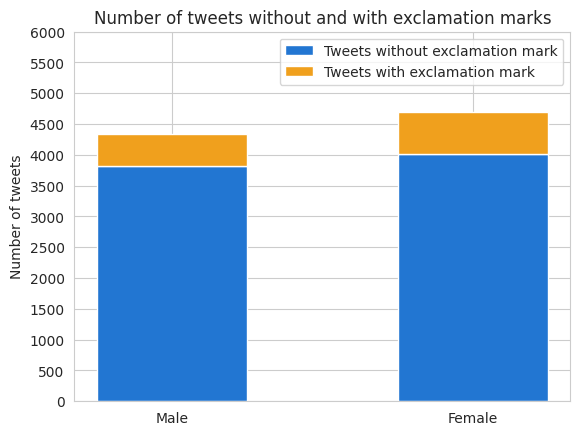
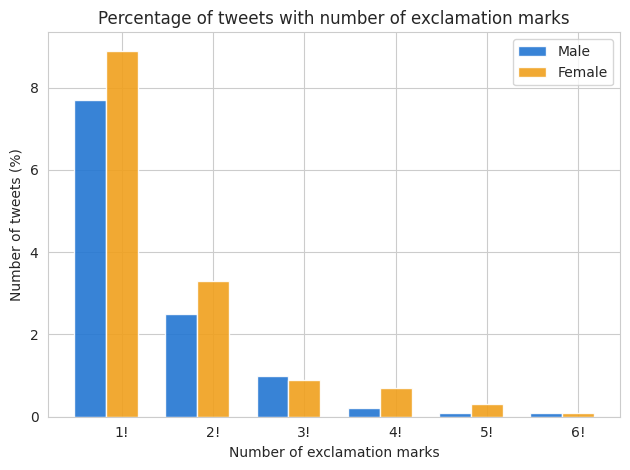
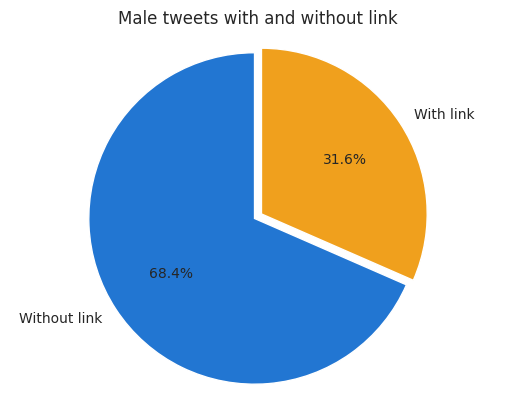
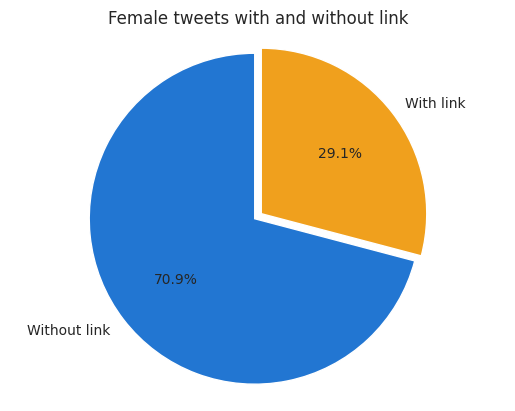
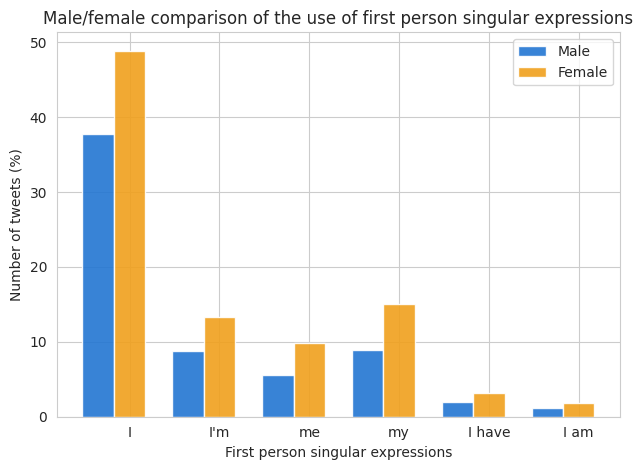
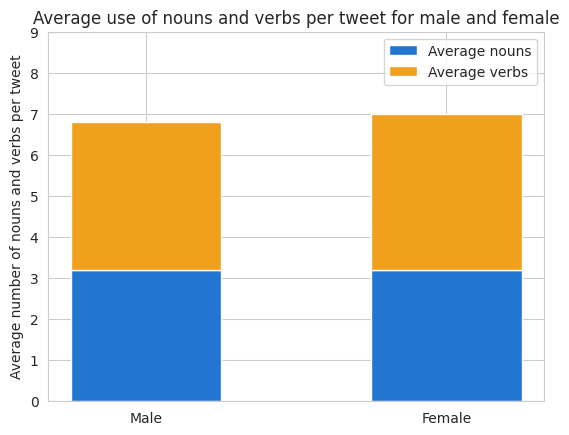

Python code for these plots, in order:
import matplotlib.pyplot as plt
import seaborn as sns
sns.set_style("whitegrid")
import numpy as np

#Stacked bar graph showing tweets with and without exclamation marks
N = 2
tweets_without_excl = (3826, 4019)
tweets_with_excl = (509, 671)
fig1 = plt.figure()
ind = np.arange(N)
width = 0.5

p1 = plt.bar(ind,tweets_without_excl, width, color='#2276D2')
p2 = plt.bar(ind, tweets_with_excl, width, bottom = tweets_without_excl, color='#F0A01D')

plt.ylabel('Number of tweets')
plt.title('Number of tweets without and with exclamation marks')
plt.xticks(ind,('Male', 'Female'))
plt.yticks(np.arange(0, 6500, 500))
plt.legend((p1[0], p2[0]), ('Tweets without exclamation mark', 'Tweets with exclamation mark'))
plt.show()

fig1.savefig('Exclamation_Marks')

#Bar graph showing tweets with different number of exclamation marks M/F
n_groups = 6
tweets_male = (7.7, 2.5, 1.0, 0.2, 0.1, 0.1)
tweets_female = (8.9, 3.3, 0.9, 0.7, 0.3, 0.1)
fig2 = plt.figure()

fig2, ax = plt.subplots()
index = np.arange(n_groups)
bar_width = 0.35
opacity = 0.9

rects1 = plt.bar(index, tweets_male, bar_width, alpha=opacity, color='#2276D2', label='Male')
rects2 = plt.bar(index + bar_width, tweets_female, bar_width, alpha=opacity, color='#F0A01D', label='Female')

plt.xlabel('Number of exclamation marks')
plt.ylabel('Number of tweets (%)')
plt.title('Percentage of tweets with number of exclamation marks')
plt.xticks(index +bar_width, ('1!', '2!', '3!', '4!', '5!', '6!'))
plt.legend()

plt.tight_layout()
plt.show()

fig2.savefig('%Exclamation_marks')

#Pie chart males showing tweets with and without link
labels = 'Without link', 'With link'
sizes = [2967, 1368]
colors = ['#2276D2', '#F0A01D']
explode = (0, 0.05)
fig3 = plt.figure()

fig3, ax1 = plt.subplots()
ax1.pie(sizes, explode=explode, labels=labels, colors=colors, autopct='%1.1f%%', shadow=False, startangle=90)
ax1.axis('equal')
plt.title('Male tweets with and without link')

plt.show()
fig3.savefig('pie_male_links')

#Pie chart females showing tweets with and without link
labels = 'Without link', 'With link'
sizes = [3325, 1365]
colors = ['#2276D2', '#F0A01D']
explode = (0, 0.05)
fig4 = plt.figure()

fig4, ax1 = plt.subplots()
ax1.pie(sizes, explode=explode, labels=labels, colors=colors, autopct='%1.1f%%', shadow=False, startangle=90)
ax1.axis('equal')
plt.title('Female tweets with and without link')

plt.show()
fig4.savefig('pie_female_links')

#Bar graph showing the use of first person expressions
n_groups = 6
tweets_male = (37.8, 8.8, 5.6, 8.9, 2.0, 1.2)
tweets_female = (48.9, 13.3, 9.9, 15.0, 3.2, 1.8)
fig5 = plt.figure()

fig5, ax = plt.subplots()
index = np.arange(n_groups)
bar_width = 0.35
opacity = 0.9

rects1 = plt.bar(index, tweets_male, bar_width, alpha=opacity, color='#2276D2', label='Male')
rects2 = plt.bar(index + bar_width, tweets_female, bar_width, alpha=opacity, color='#F0A01D', label='Female')

plt.xlabel('First person singular expressions')
plt.ylabel('Number of tweets (%)')
plt.title('Male/female comparison of the use of first person singular expressions')
plt.xticks(index +bar_width, ('I', "I'm", 'me', 'my', 'I have', 'I am'))
plt.legend()

plt.tight_layout()
plt.show()

fig5.savefig('Singular_expressions')

#Stacked bar graph showing average nouns&verbs used per tweet
N = 2
tweets_nouns = (3.2, 3.2)
tweets_verbs = (3.6, 3.8)
ind = np.arange(N)
width = 0.5
fig6 = plt.figure()

p1 = plt.bar(ind,tweets_nouns, width, color='#2276D2')
p2 = plt.bar(ind, tweets_verbs, width, bottom = tweets_nouns, color='#F0A01D')

plt.ylabel('Average number of nouns and verbs per tweet')
plt.title('Average use of nouns and verbs per tweet for male and female')
plt.xticks(ind,('Male', 'Female'))
plt.yticks(np.arange(0, 10, 1))
plt.legend((p1[0], p2[0]), ('Average nouns', 'Average verbs'))
plt.show()
fig6.savefig('Nouns_verbs')
